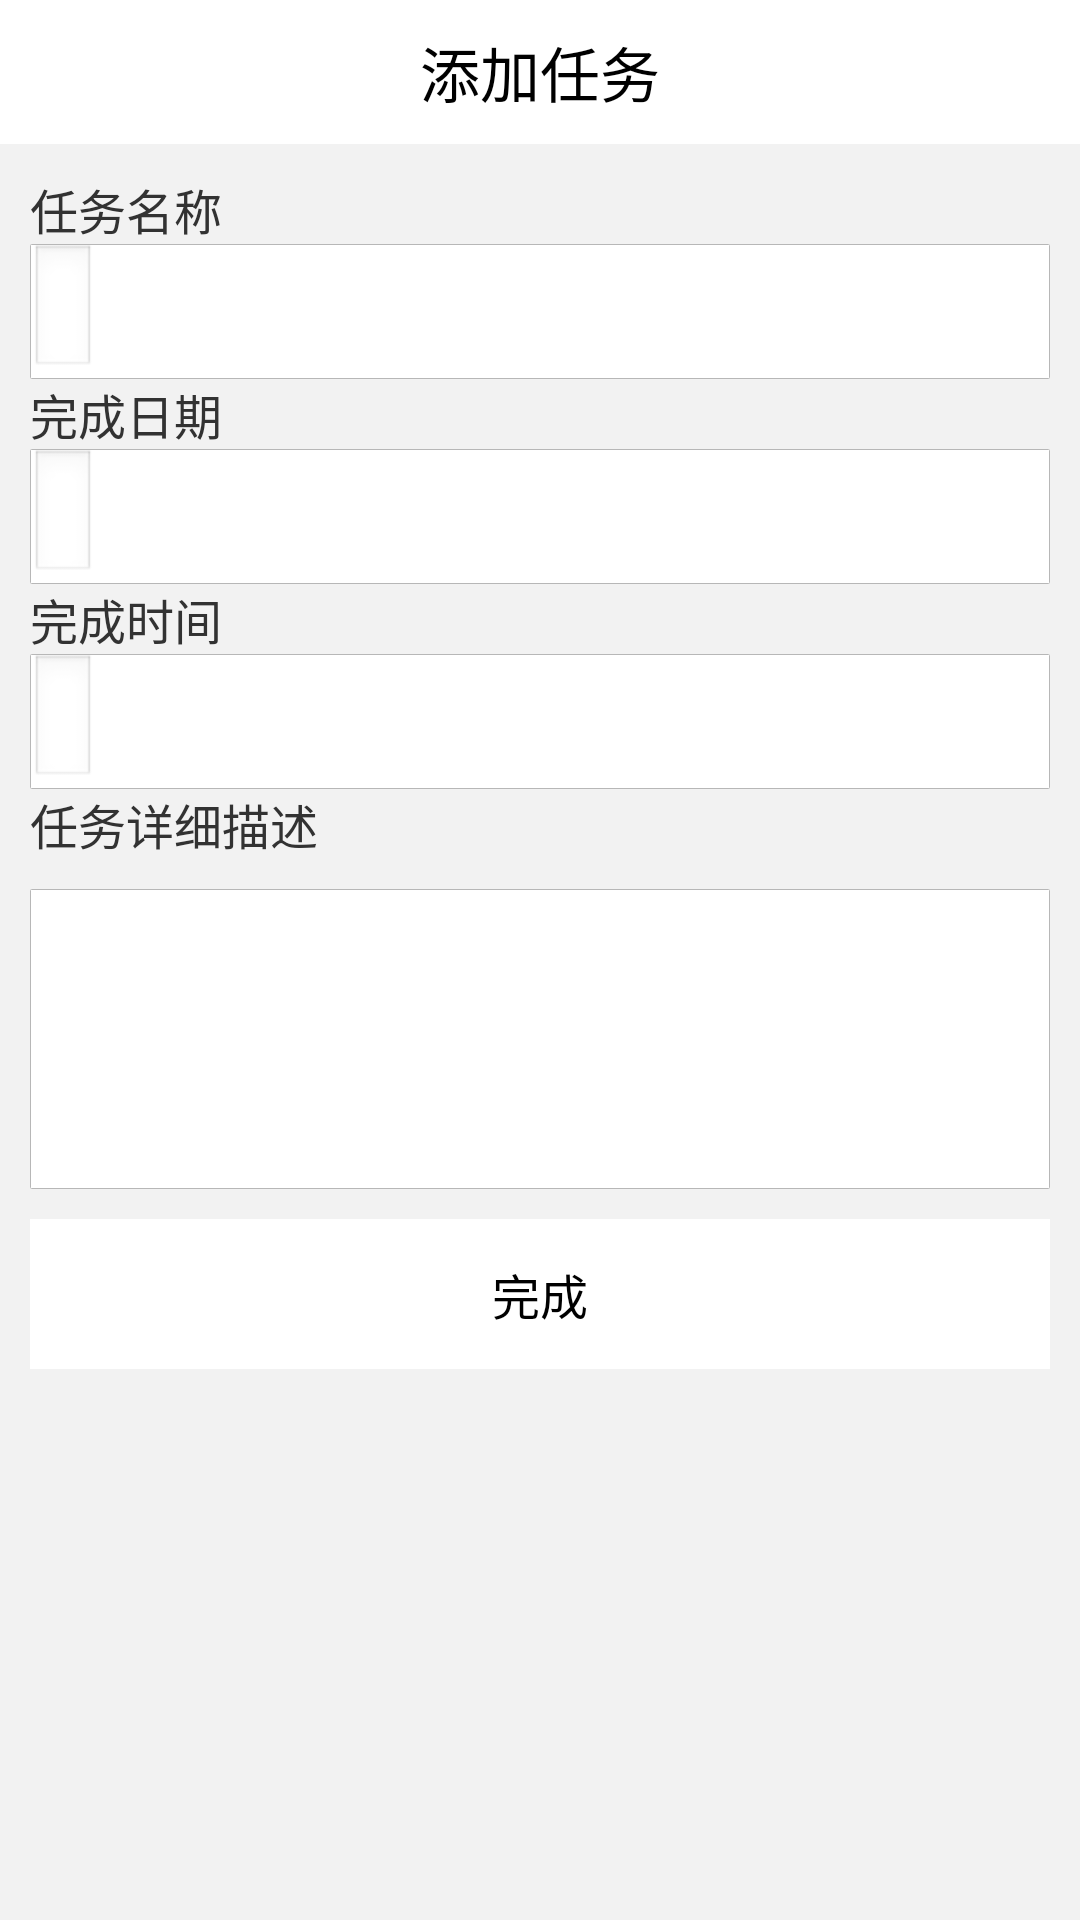

Layout XML and referenced resources for this Android screen:
<!-- AndroidManifest.xml: application theme AppTheme -->
<!-- res/layout/activity_addtask.xml -->
<?xml version="1.0" encoding="utf-8"?>
<LinearLayout xmlns:android="http://schemas.android.com/apk/res/android"
    android:layout_width="match_parent"
    android:layout_height="match_parent"
    android:orientation="vertical"
    android:background="#f2f2f2" >

    <RelativeLayout
        android:layout_width="match_parent"
        android:layout_height="48dp"
        android:background="#ffffff" >

        <ImageView
            android:id="@+id/common_title_back"
            android:layout_width="25dp"
            android:layout_height="25dp"
            android:paddingLeft="15dp"
            android:layout_centerVertical="true"
            android:src="@drawable/common_title_back_selector" />

        <TextView
            android:id="@+id/common_title_title"
            android:layout_width="wrap_content"
            android:layout_height="wrap_content"
            android:layout_centerInParent="true"
            android:text="添加任务"
            android:textColor="@android:color/black"
            android:textSize="20sp" />

        <TextView
            android:id="@+id/btn_addgroup_create"
            android:layout_width="wrap_content"
            android:layout_height="wrap_content"
            android:layout_alignParentRight="true"
            android:layout_centerInParent="true"
            android:layout_marginRight="10dp"
            android:text=""
            android:textColor="@android:color/black"
            android:textSize="16sp" />
    </RelativeLayout>

    <LinearLayout
        android:layout_width="match_parent"
        android:layout_height="wrap_content"
        android:layout_marginLeft="10dp"
        android:layout_marginRight="10dp"
        android:layout_marginTop="10dp"
        android:orientation="vertical" >
        <TextView
            android:id="@+id/item_text_image_title"
            android:layout_width="match_parent"
            android:layout_height="wrap_content"
            android:layout_centerVertical="true"
            android:text="任务名称"
            android:textSize="16sp" />

        <RelativeLayout
            android:layout_width="match_parent"
            android:layout_height="45dp"
            android:background="@drawable/item_layout_default" >
			<EditText
	            android:id="@+id/pro_name"
	            android:layout_width="wrap_content"
	            android:layout_height="wrap_content"
	            android:layout_centerVertical="true"
	            android:inputType="text"
	            android:textSize="16sp"
	            android:gravity="center"/>

            <ImageView
                android:id="@+id/select_date"
                android:layout_width="wrap_content"
                android:layout_height="wrap_content"
                android:layout_alignParentRight="true"
                android:layout_centerVertical="true"
                android:visibility="gone"
                android:src="@drawable/pcb_right_arrow" />
        </RelativeLayout>
        <TextView
            android:id="@+id/item_text_image_title"
            android:layout_width="wrap_content"
            android:layout_height="wrap_content"
            android:layout_centerVertical="true"
            android:text="完成日期"
            android:textSize="16sp" />

        <RelativeLayout
            android:layout_width="match_parent"
            android:layout_height="45dp"
            android:background="@drawable/item_layout_default" >
			<EditText
	            android:id="@+id/date_show"
	            android:layout_width="wrap_content"
	            android:layout_height="wrap_content"
	            android:layout_centerVertical="true"
	            android:textSize="16sp"
	            android:gravity="center"/>

            <ImageView
                android:id="@+id/select_date"
                android:layout_width="wrap_content"
                android:layout_height="wrap_content"
                android:layout_alignParentRight="true"
                android:layout_centerVertical="true"
                android:src="@drawable/pcb_right_arrow" />
        </RelativeLayout>
        <TextView
            android:id="@+id/item_text_image_title"
            android:layout_width="wrap_content"
            android:layout_height="wrap_content"
            android:layout_centerVertical="true"
            android:text="完成时间"
            android:textSize="16sp" />

        <RelativeLayout
            android:layout_width="match_parent"
            android:layout_height="45dp"
            android:background="@drawable/item_layout_default" >
			<EditText
	            android:id="@+id/time_show"
	            android:layout_width="wrap_content"
	            android:layout_height="wrap_content"
	            android:layout_centerVertical="true"
	            android:textSize="16sp"
	            android:gravity="center"/>

            <ImageView
                android:id="@+id/select_time"
                android:layout_width="wrap_content"
                android:layout_height="wrap_content"
                android:layout_alignParentRight="true"
                android:layout_centerVertical="true"
                android:src="@drawable/pcb_right_arrow" />
        </RelativeLayout>
        <TextView
            android:id="@+id/item_text_image_title"
            android:layout_width="wrap_content"
            android:layout_height="wrap_content"
            android:layout_centerVertical="true"
            android:text="任务详细描述"
            android:textSize="16sp"
             />

        <EditText
            android:id="@+id/work_fragment_note"
            android:layout_width="match_parent"
            android:layout_height="100dp"
            android:layout_marginTop="10dp"
            android:background="@drawable/item_layout_default"
            android:hint=""
            android:inputType="textMultiLine"
            android:paddingLeft="10dp"
            android:paddingTop="2dp"
            android:singleLine="false" />
        <ListView 
            android:id="@+id/mem_list"
            android:layout_width="match_parent"
            android:layout_height="wrap_content"/>
        <View
            android:layout_width="match_parent"
            android:layout_height="10dp"
            android:background="#f2f2f2" />
         <Button
            android:id="@+id/work_fragment_publish_btn"
            android:layout_width="match_parent"
            android:layout_height="50dp"
            android:background="@drawable/btn_white_gray_selector"
            android:text="完成"
            android:textColor="@android:color/black"
            android:textSize="16sp" />
    </LinearLayout>

</LinearLayout>
<!-- resources referenced by this layout -->
<resources>
  <!-- drawable btn_white_gray_selector (drawable-hdpi) -->
  <?xml version="1.0" encoding="utf-8"?>
  <selector xmlns:android="http://schemas.android.com/apk/res/android">
  
    <item android:drawable="@android:color/white" android:state_pressed="false"></item>
    <item android:drawable="@color/btn_press" android:state_pressed="true"></item>
  
  </selector>
  <!-- drawable common_title_back_selector (drawable-hdpi) -->
  <?xml version="1.0" encoding="utf-8"?>
  <selector xmlns:android="http://schemas.android.com/apk/res/android">
  
      <item android:drawable="@drawable/titlebar_btn_back_normal" android:state_pressed="false"></item>
      <item android:drawable="@drawable/titlebar_btn_back_active" android:state_pressed="true"></item>
  
  </selector>
  <!-- drawable item_layout_default (drawable-hdpi) -->
  <?xml version="1.0" encoding="utf-8"?>
  <selector xmlns:android="http://schemas.android.com/apk/res/android">
  
      <item><shape>
              <solid android:color="@android:color/white" />
  
              <stroke android:width="0.4dp" android:color="#b7b7b7" />
  
              <corners android:radius="0.4dp" />
              
              
          </shape></item>
          
      
  
  </selector>
  <style name="AppTheme" parent="@android:style/Theme.Light.NoTitleBar">
          
      </style>
  <color name="btn_press">#f2f2f2</color>
</resources>
